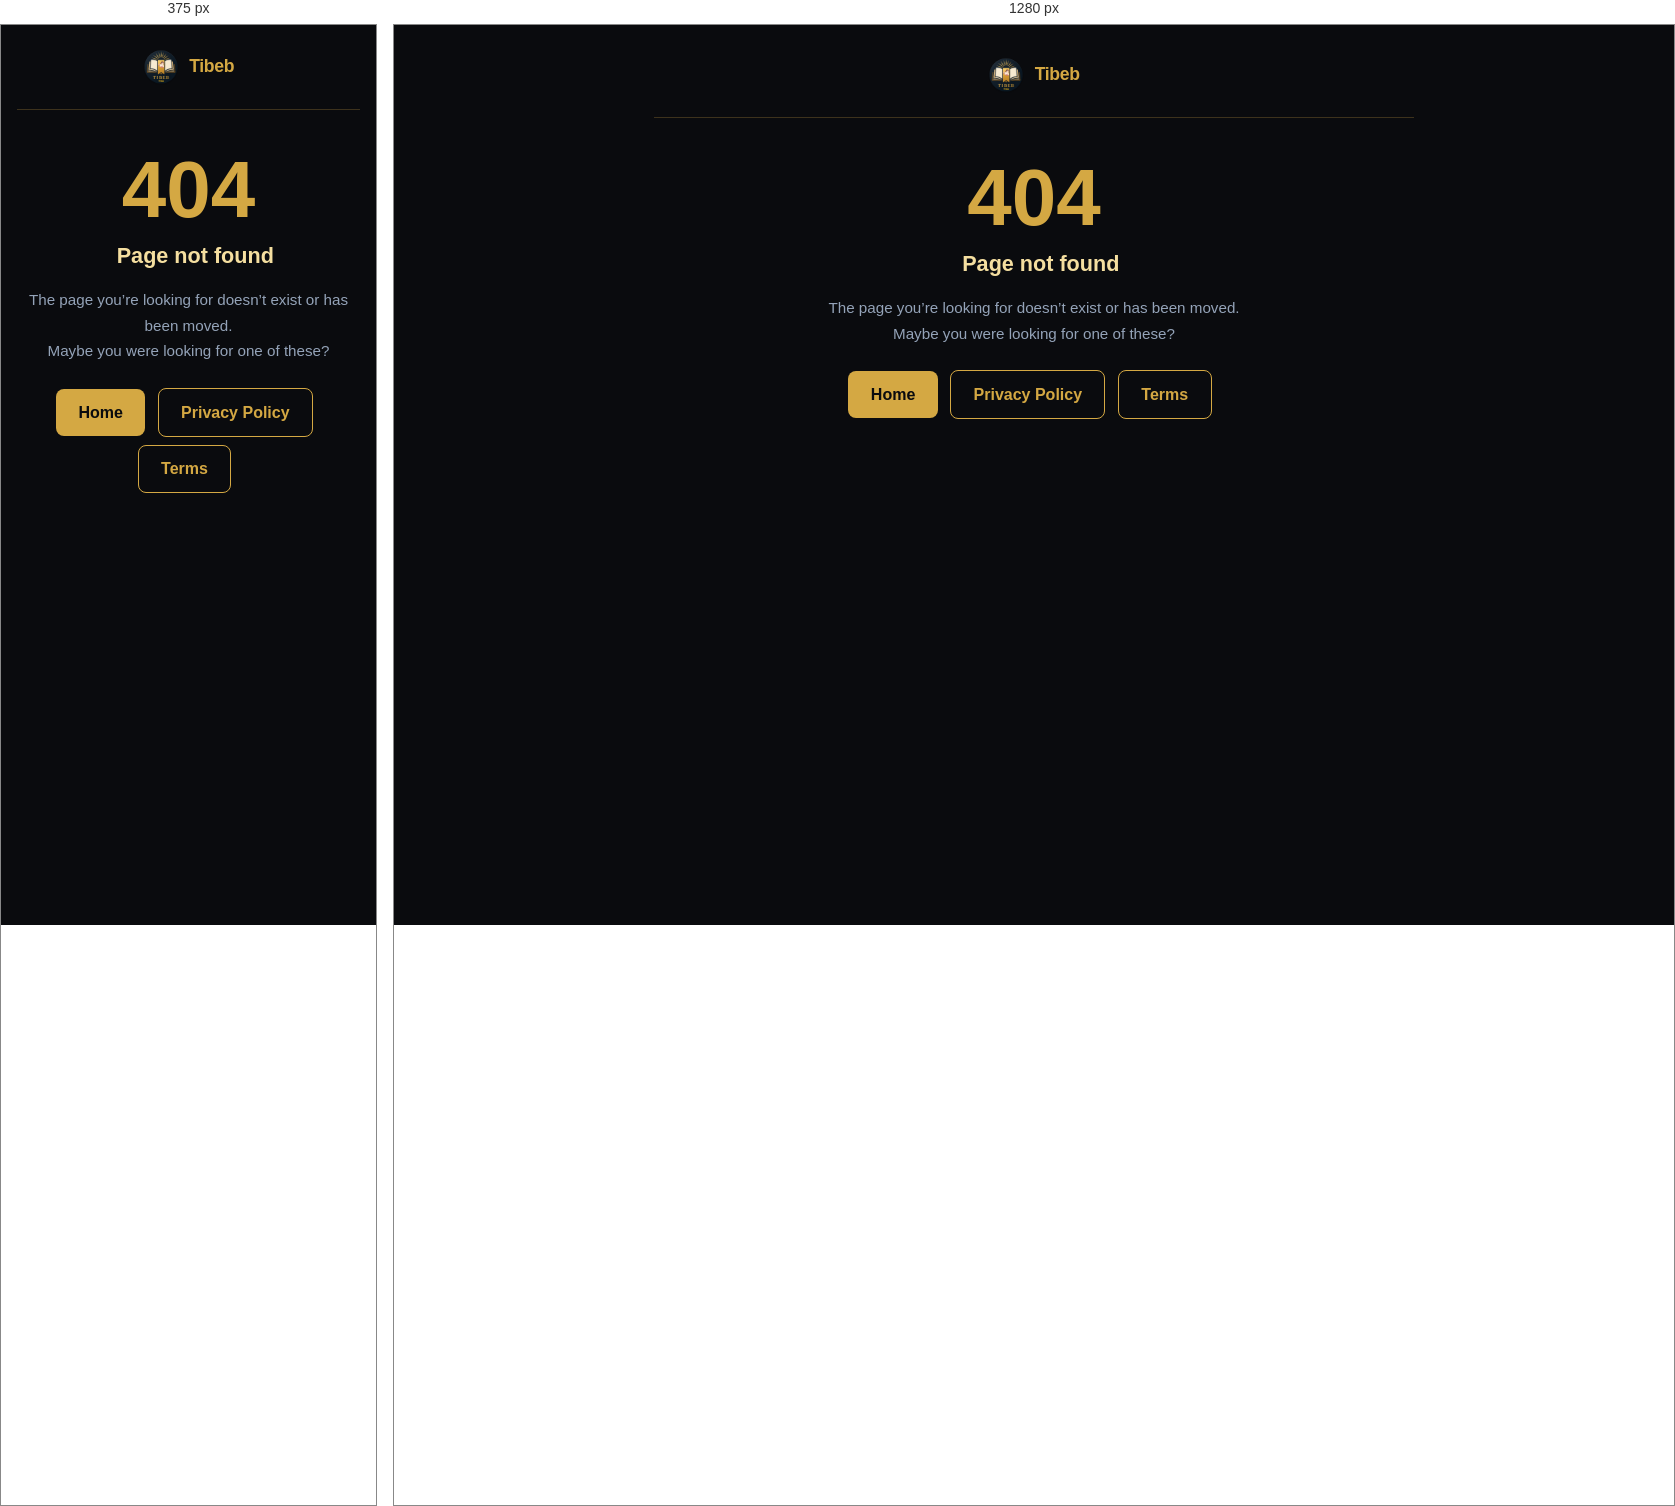
Rendered at 375 px and 1280 px, left to right.

<!-- file: 404.html -->
<!doctype html>
<html lang="en">

<head>
  <meta charset="utf-8" />
  <meta name="viewport" content="width=device-width, initial-scale=1" />
  <title>Tibeb · Page Not Found</title>
  <link rel="stylesheet" href="styles.css" />
  <style>
    .error-code {
      font-size: 5rem;
      font-weight: 700;
      color: var(--tibeb-wisdom);
      line-height: 1;
      margin-bottom: 0.5rem;
    }
  </style>
</head>

<body>
  <div class="container text-center">
    <div class="brand" style="justify-content: center; gap: 0.65rem;">
      <a href="index.html" class="brand-link" aria-label="Tibeb home">
        <img class="brand-logo-sm" src="assets/app-icon.png" alt="Tibeb App Icon" />
      </a>
      <span class="brand-text">Tibeb</span>
    </div>

    <div class="error-code">404</div>
    <h2 style="border-left: none; margin-top: 0;">Page not found</h2>
    <p class="muted">
      The page you’re looking for doesn’t exist or has been moved.<br />
      Maybe you were looking for one of these?
    </p>

    <div class="mt-3">
      <a href="index.html" class="btn">Home</a>
      <a href="privacy.html" class="btn btn-outline">Privacy Policy</a>
      <a href="terms.html" class="btn btn-outline">Terms</a>
    </div>
  </div>
</body>

</html>

/* @media block from styles.css */
@media (max-width: 600px) {
  .features ul {
    grid-template-columns: 1fr;
  }
}

/* @media block from styles.css */
@media (max-width: 600px) {
  body {
    padding: 1.5rem 1rem;
  }

  h1 {
    font-size: 1.7rem;
  }
}